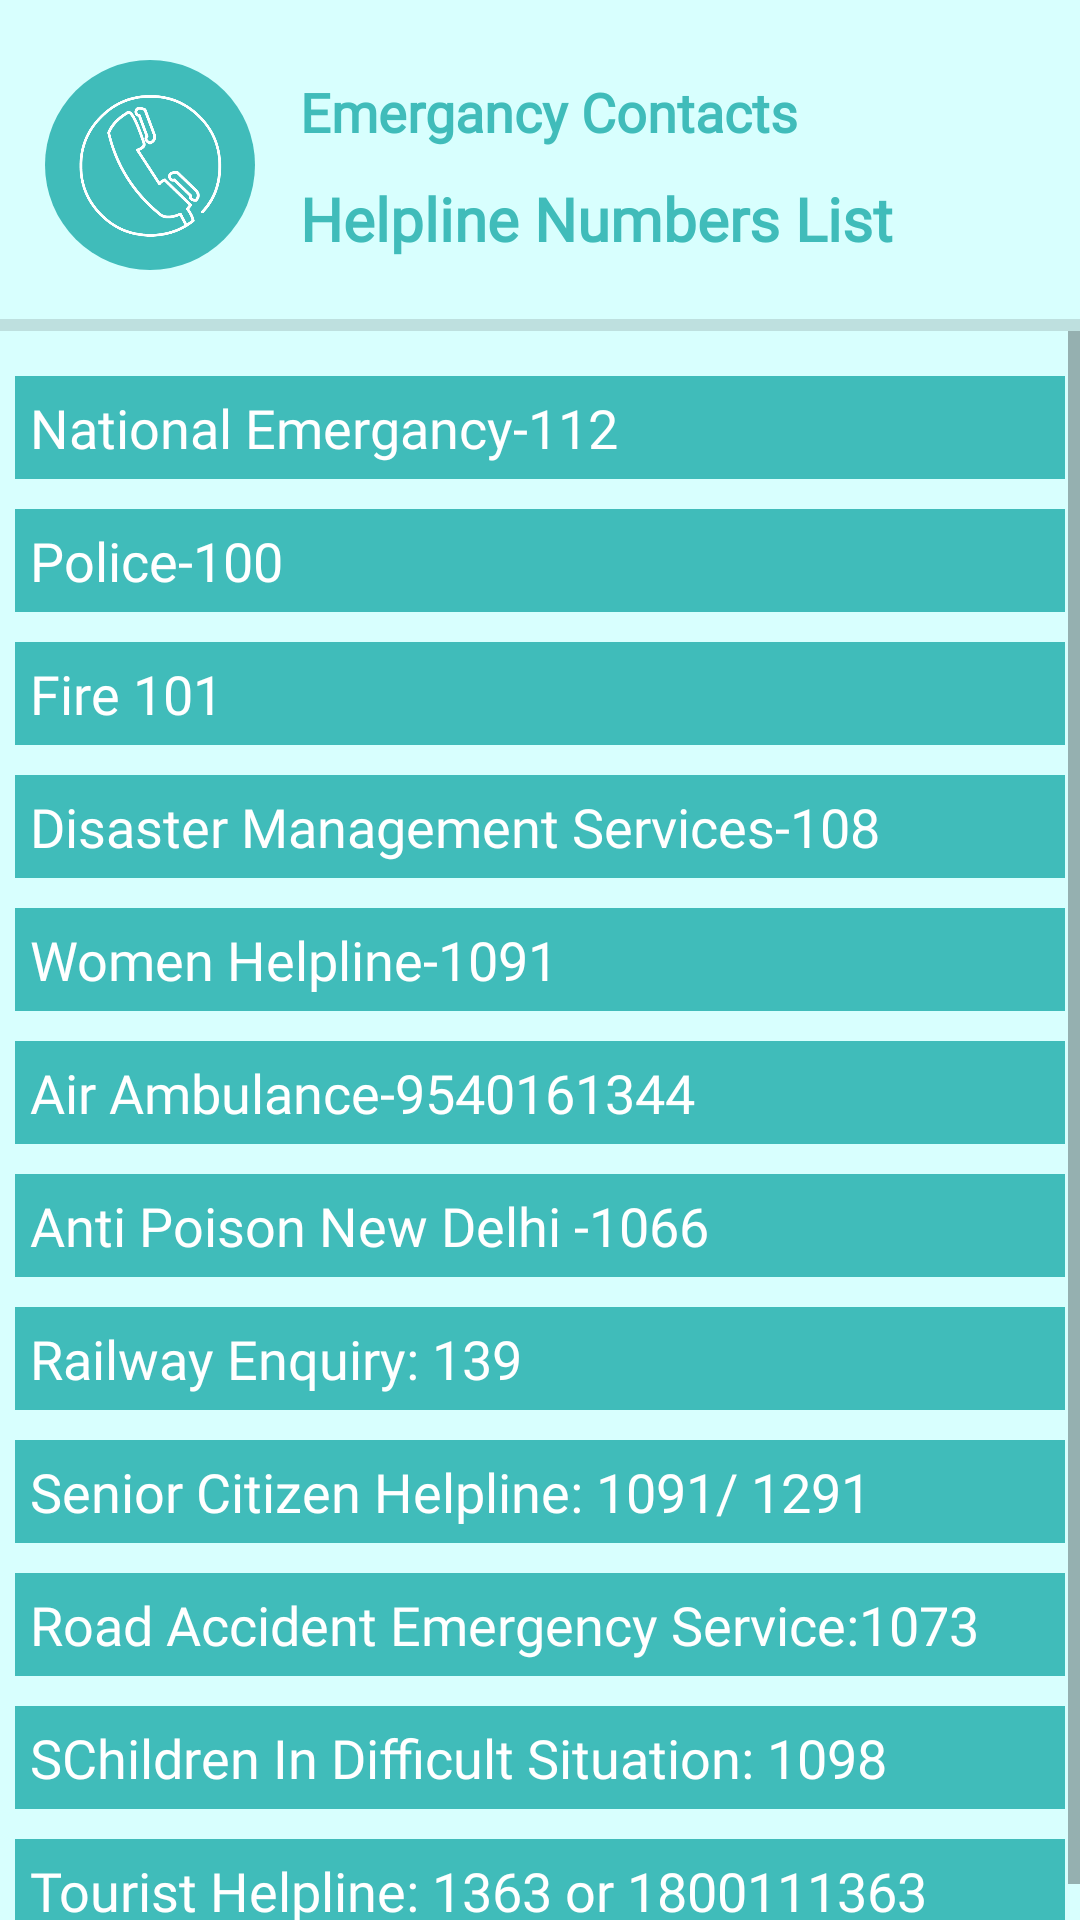

The Android layout XML behind this screen, and the referenced resources:
<!-- AndroidManifest.xml: application theme Theme.MediConnect -->
<!-- res/layout/activity_emergcall.xml -->
<?xml version="1.0" encoding="utf-8"?>
<androidx.constraintlayout.widget.ConstraintLayout xmlns:android="http://schemas.android.com/apk/res/android"
    xmlns:app="http://schemas.android.com/apk/res-auto"
    xmlns:tools="http://schemas.android.com/tools"
    android:layout_width="match_parent"
    android:layout_height="match_parent"
    android:background="#D8FFFE"
    tools:context=".emergcall">

    <ImageView
        android:id="@+id/phonedetails"
        android:layout_width="70dp"
        android:layout_height="70dp"
        android:layout_marginStart="15dp"
        android:layout_marginLeft="15dp"
        android:layout_marginTop="20dp"
        android:background="@drawable/circle_image"
        android:padding="10dp"
        app:layout_constraintStart_toStartOf="parent"
        app:layout_constraintTop_toTopOf="parent"
        app:srcCompat="@drawable/phone" />

    <TextView
        android:id="@+id/emergcont"
        android:layout_width="wrap_content"
        android:layout_height="wrap_content"
        android:layout_marginStart="15dp"
        android:layout_marginLeft="15dp"
        android:layout_marginTop="5dp"
        android:fontFamily="@font/raleway"
        android:text="Emergancy Contacts"
        android:textColor="#40bcba"
        android:textSize="18sp"
        android:textStyle="bold"
        app:layout_constraintStart_toEndOf="@+id/phonedetails"
        app:layout_constraintTop_toTopOf="@+id/phonedetails" />

    <TextView
        android:id="@+id/textView3"
        android:layout_width="wrap_content"
        android:layout_height="wrap_content"
        android:layout_marginStart="15dp"
        android:layout_marginLeft="15dp"
        android:layout_marginTop="10dp"
        android:fontFamily="@font/raleway"
        android:text="Helpline Numbers List"
        android:textColor="#40bcba"
        android:textSize="20sp"
        android:textStyle="bold"
        app:layout_constraintStart_toEndOf="@+id/phonedetails"
        app:layout_constraintTop_toBottomOf="@+id/emergcont" />

    <View
        android:id="@+id/divider2"
        android:layout_width="wrap_content"
        android:layout_height="4dp"
        android:layout_marginTop="20dp"
        android:background="?android:attr/listDivider"
        app:layout_constraintEnd_toEndOf="parent"
        app:layout_constraintStart_toStartOf="parent"
        app:layout_constraintTop_toBottomOf="@+id/textView3"
        tools:background="#40bcba" />

    <ScrollView
        android:layout_width="0dp"
        android:layout_height="0dp"
        app:layout_constraintBottom_toBottomOf="parent"
        app:layout_constraintEnd_toEndOf="parent"
        app:layout_constraintStart_toStartOf="parent"
        app:layout_constraintTop_toBottomOf="@+id/divider2">

        <LinearLayout
            android:layout_width="match_parent"
            android:layout_height="match_parent"
            android:orientation="vertical"
            android:padding="5dp">

            <TextView
                android:id="@+id/textView46"
                android:layout_width="match_parent"
                android:layout_height="wrap_content"
                android:layout_marginTop="10dp"
                android:background="@color/base_color"
                android:fontFamily="@font/raleway"
                android:padding="5dp"
                android:text="National Emergancy-112"
                android:textColor="@color/white"
                android:textSize="18sp" />
            <TextView
                android:id="@+id/textView47"
                android:layout_width="match_parent"
                android:layout_height="wrap_content"
                android:layout_marginTop="10dp"
                android:background="@color/base_color"
                android:fontFamily="@font/raleway"
                android:padding="5dp"
                android:text="Police-100"
                android:textColor="@color/white"
                android:textSize="18sp" />
            <TextView
                android:id="@+id/textView48"
                android:layout_width="match_parent"
                android:layout_height="wrap_content"
                android:layout_marginTop="10dp"
                android:background="@color/base_color"
                android:fontFamily="@font/raleway"
                android:padding="5dp"
                android:text="Fire 101"
                android:textColor="@color/white"
                android:textSize="18sp" />

            <TextView
                android:id="@+id/textView50"
                android:layout_width="match_parent"
                android:layout_height="wrap_content"
                android:layout_marginTop="10dp"
                android:background="@color/base_color"
                android:fontFamily="@font/raleway"
                android:padding="5dp"
                android:text="Disaster Management Services-108"
                android:textColor="@color/white"
                android:textSize="18sp"/>

            <TextView
                android:id="@+id/textView51"
                android:layout_width="match_parent"
                android:layout_height="wrap_content"
                android:layout_marginTop="10dp"
                android:background="@color/base_color"
                android:fontFamily="@font/raleway"
                android:padding="5dp"
                android:text="Women Helpline-1091"
                android:textColor="@color/white"
                android:textSize="18sp" />
            <TextView
                android:id="@+id/textView52"
                android:layout_width="match_parent"
                android:layout_height="wrap_content"
                android:layout_marginTop="10dp"
                android:background="@color/base_color"
                android:fontFamily="@font/raleway"
                android:padding="5dp"
                android:text="Air Ambulance-9540161344"
                android:textColor="@color/white"
                android:textSize="18sp" />v
            <TextView
                android:id="@+id/textView53"
                android:layout_width="match_parent"
                android:layout_height="wrap_content"
                android:layout_marginTop="10dp"
                android:background="@color/base_color"
                android:fontFamily="@font/raleway"
                android:padding="5dp"
                android:text="Anti Poison New Delhi -1066"
                android:textColor="@color/white"
                android:textSize="18sp" />
            <TextView
                android:id="@+id/textView54"
                android:layout_width="match_parent"
                android:layout_height="wrap_content"
                android:layout_marginTop="10dp"
                android:background="@color/base_color"
                android:fontFamily="@font/raleway"
                android:padding="5dp"
                android:text="Railway Enquiry: 139"
                android:textColor="@color/white"
                android:textSize="18sp" />
            <TextView
                android:id="@+id/textView55"
                android:layout_width="match_parent"
                android:layout_height="wrap_content"
                android:layout_marginTop="10dp"
                android:background="@color/base_color"
                android:fontFamily="@font/raleway"
                android:padding="5dp"
                android:text="Senior Citizen Helpline: 1091/ 1291"
                android:textColor="@color/white"
                android:textSize="18sp" />

            <TextView
                android:id="@+id/textView56"
                android:layout_width="match_parent"
                android:layout_height="wrap_content"
                android:layout_marginTop="10dp"
                android:background="@color/base_color"
                android:fontFamily="@font/raleway"
                android:padding="5dp"
                android:text="Road Accident Emergency Service:1073"
                android:textColor="@color/white"
                android:textSize="18sp" />

            <TextView
                android:id="@+id/textView57"
                android:layout_width="match_parent"
                android:layout_height="wrap_content"
                android:layout_marginTop="10dp"
                android:background="@color/base_color"
                android:fontFamily="@font/raleway"
                android:padding="5dp"
                android:text="SChildren In Difficult Situation: 1098"
                android:textColor="@color/white"
                android:textSize="18sp" />

            <TextView
                android:id="@+id/textView58"
                android:layout_width="match_parent"
                android:layout_height="wrap_content"
                android:layout_marginTop="10dp"
                android:background="@color/base_color"
                android:fontFamily="@font/raleway"
                android:padding="5dp"
                android:text="Tourist Helpline: 1363 or 1800111363"
                android:textColor="@color/white"
                android:textSize="18sp" />

        </LinearLayout>
    </ScrollView>

</androidx.constraintlayout.widget.ConstraintLayout>
<!-- resources referenced by this layout -->
<resources>
  <color name="base_color">#40bcba</color>
  <color name="white">#FFFFFFFF</color>
  <!-- drawable circle_image (drawable) -->
  <?xml version="1.0" encoding="utf-8"?>
  <shape xmlns:android="http://schemas.android.com/apk/res/android">
      <solid android:color="#40BCBA">
      </solid>
      <corners android:radius="999dp">
      </corners>
  </shape>
  <!-- drawable phone: png bitmap (drawable, 16022 bytes) -->
  <style name="Theme.MediConnect" parent="Theme.MaterialComponents.DayNight.NoActionBar">
          
          <item name="colorPrimary">#40bcba</item>
          <item name="colorPrimaryVariant">#40bcba</item>
          <item name="colorOnPrimary">@color/black</item>
          
          <item name="colorSecondary">#40bcba</item>
          <item name="colorSecondaryVariant">#40bcba</item>
          <item name="colorOnSecondary">@color/black</item>
          
          <item name="android:statusBarColor" tools:targetApi="l">?attr/colorPrimaryVariant</item>
          
      </style>
  <color name="black">#FF000000</color>
</resources>
